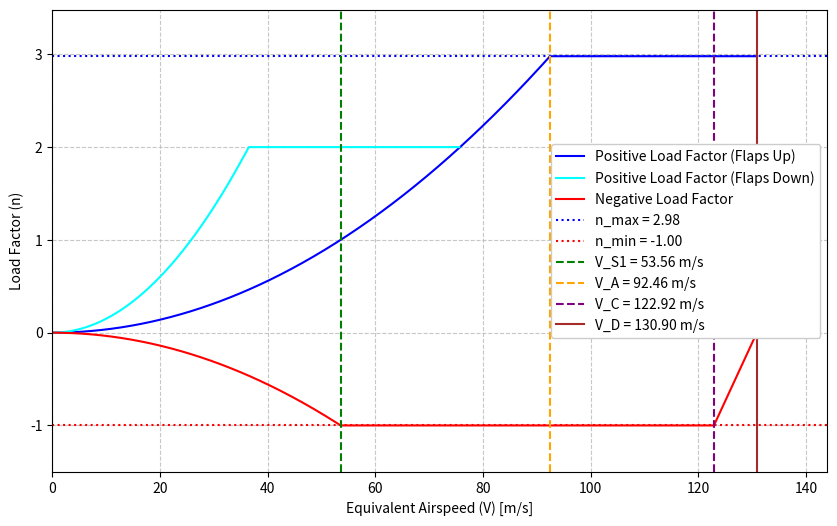

Here is the Python script that generated this plot:
import numpy as np 
import matplotlib.pyplot as plt

# OEW + cruise
# CONSTANTS 
MTOW_lb = 17288
OEW = 19788 * 9.80665
S = 75.632
M_TAS_C = 0.77
a_0 = np.sqrt(1.4 * 287.053 * (15 + 273))
a_C = np.sqrt(1.4 * 287.053 * (218.8))
V_TAS_C = M_TAS_C * a_C
rho_C = 0.355
rho_0 = 1.225 
C_Lf = 2.1 
C_L = 1.46

n_max = max(2.5, min(2.1 + (24000 / (MTOW_lb + 10000)), 3.8)) # 2.1 + 24000 / (MTOW_lb + 10000)
n_min = -1.0
V_s0 = np.sqrt( 2 * OEW / (C_Lf * rho_C * S )) * np.sqrt (rho_C / rho_0) #stall speed flaps extended 
V_s1 = np.sqrt( 2 * OEW / (C_L * rho_C * S )) * np.sqrt (rho_C / rho_0) #stall speed flaps retracted 
V_A = V_s1 * np.sqrt(n_max)  #maneouvering speed
V_H = V_s1 * np.sqrt(np.abs(n_min)) 
V_C = V_TAS_C * np.sqrt (rho_C / rho_0) #design cruise speed (m/s) #MAY be equal to V_TAS_C
M_D = (M_TAS_C + 0.05) * np.sqrt (rho_C / rho_0) # not in diagram
V_D = M_D * a_C #dive speed
 
#V_F1 = 1.6 * V_s1 #design wing flap speed #check manual in order 
#V_F2 = 1.8 * V_s1
#V_F3 = 1.8 * V_s0



#speed ranges
V_range = np.linspace(0, V_D, 500)
V_rangef = np.linspace(0,75.6, 500)

# Positive load factors
n_positive = np.minimum((V_range / V_s1)**2, n_max)  # Parabolic up to n_max
n_positive_flaps = np.minimum((V_range / V_s0)**2, 2.0)  # Flaps down case (n <= 2)

# Negative load factors (linear decay from n_min to 0 between V_C and V_D)
n_negative = np.piecewise(V_range, 
                          [V_range <= V_H , (V_range > V_H) & (V_range <= V_C), (V_range > V_C) & (V_range <= V_D), V_range > V_D],
                          [lambda V: - (V / V_s1) ** 2,
                           lambda V: -1.0,  # Constant at -1.0 up to V_C
                           lambda V: n_min * (1 - (V - V_C) / (V_D - V_C)),
                           lambda V: 0])  # Zero beyond V_D



# Plot the V-n diagram
plt.figure(figsize=(10, 6))

# Positive region
#plt.plot(V_range, n_positive, color="blue")
#plt.plot(V_rangef, n_positive_flaps, color="cyan")
plt.plot(V_range, n_positive, label="Positive Load Factor (Flaps Up)", color="blue")
plt.plot(V_rangef, n_positive_flaps, label="Positive Load Factor (Flaps Down)", color="cyan")

# Negative region
#plt.plot(V_range, n_negative, color="red")
plt.plot(V_range, n_negative, label="Negative Load Factor", color="red")

# Mark critical points
#plt.axhline(y=n_max, color="blue", linestyle=":")
#plt.axhline(y=n_min, color="red", linestyle=":")
#plt.axvline(x=V_s1, color="green", linestyle="--")
#plt.axvline(x=V_A, color="orange", linestyle="--")
#plt.axvline(x=V_C, color="purple", linestyle="--")
#plt.axvline(x=V_D, color="brown", linestyle="-")
#plt.axvline(x=V_F1, color="cyan", linestyle="--",label=f"V_F1 = {V_F1} m/s") 
#plt.axvline(x=V_F2, color="yellow", linestyle="--",label=f"V_F2 = {V_F2} m/s") 
#plt.axvline(x=V_F3, color="pink", linestyle="--",label=f"V_F3 = {V_F3} m/s") 

plt.axhline(y=n_max, color="blue", linestyle=":", label=f"n_max = {n_max:.2f}")
plt.axhline(y=n_min, color="red", linestyle=":", label=f"n_min = {n_min:.2f}")
plt.axvline(x=V_s1, color="green", linestyle="--", label=f"V_S1 = {V_s1:.2f} m/s")
plt.axvline(x=V_A, color="orange", linestyle="--", label=f"V_A = {V_A:.2f} m/s")
plt.axvline(x=V_C, color="purple", linestyle="--", label=f"V_C = {V_C:.2f} m/s")
plt.axvline(x=V_D, color="brown", linestyle="-", label=f"V_D = {V_D:.2f} m/s")



# Formatting the plot
#plt.title("V-n Diagram for Manoeuvres for OEW at cruise")
plt.xlabel("Equivalent Airspeed (V) [m/s]")
plt.ylabel("Load Factor (n)")
plt.grid(True, linestyle="--", alpha=0.7)
plt.legend(framealpha = 1)
plt.xlim(0, V_D * 1.1)  # Extend x-axis slightly beyond V_D
plt.ylim(n_min - 0.5, n_max + 0.5)  # Extend y-axis slightly beyond n_min and n_max

# Show the plot
plt.show()
